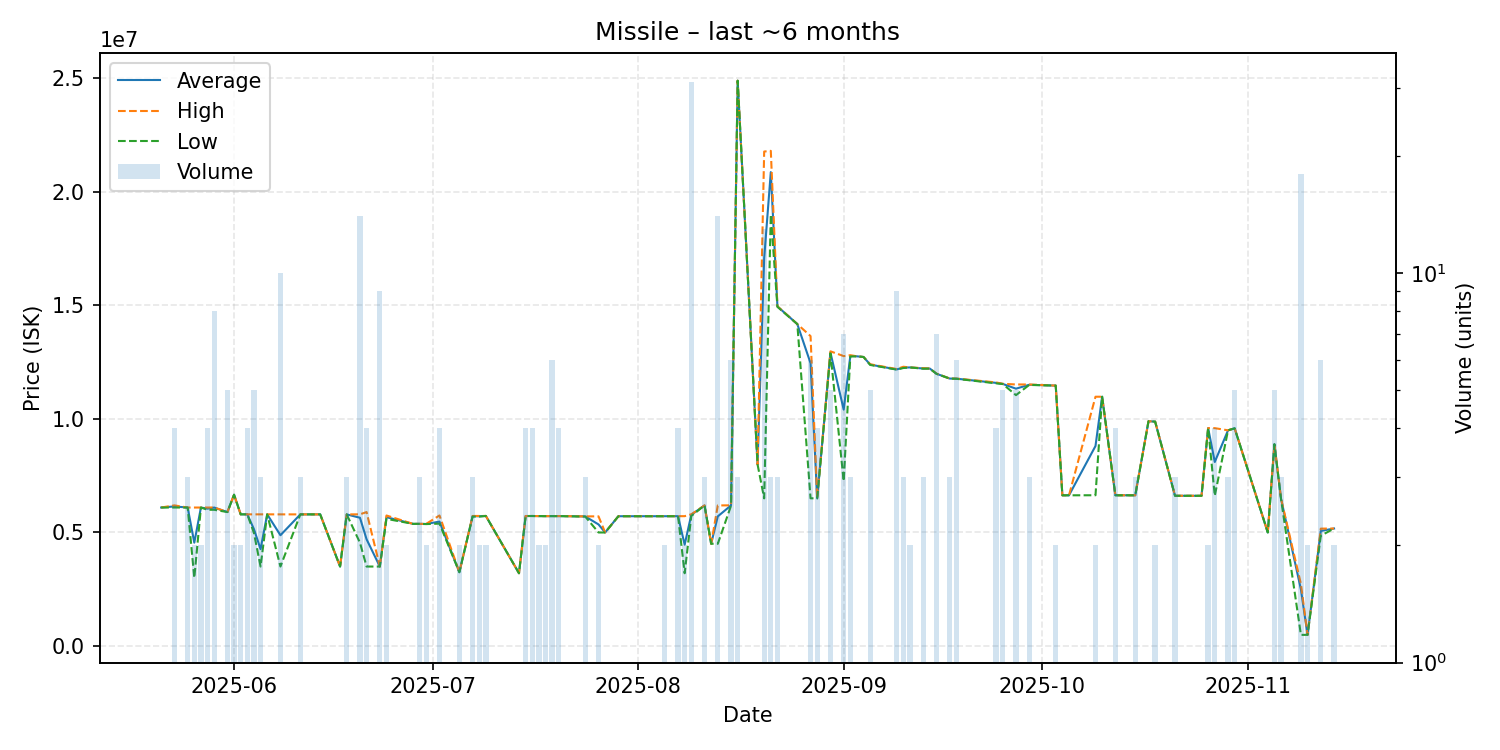

The table this chart was drawn from, first rows:
date, average, highest, lowest, order_count, volume
2025-05-21, 6100000, 6100000, 6100000, 1, 1
2025-05-23, 6147000, 6194000, 6100000, 3, 4
2025-05-25, 6099000, 6099000, 6099000, 2, 3
2025-05-26, 4550500, 6099000, 3002000, 2, 2
2025-05-27, 6099000, 6099000, 6099000, 1, 2
2025-05-28, 6049500, 6099000, 6000000, 2, 4
2025-05-29, 6098375, 6100000, 6000000, 4, 8
2025-05-31, 5900000, 5900000, 5900000, 2, 5
2025-06-01, 6664000, 6664000, 6664000, 1, 2
2025-06-02, 5799000, 5799000, 5799000, 1, 2
2025-06-03, 5799000, 5799000, 5799000, 2, 4
2025-06-04, 5147800, 5799000, 4980000, 3, 5
2025-06-05, 4266333, 5799000, 3500000, 2, 3
2025-06-06, 5799000, 5799000, 5799000, 1, 1
2025-06-08, 4878800, 5798000, 3500000, 3, 10
2025-06-11, 5797000, 5797000, 5797000, 1, 3
2025-06-14, 5798000, 5798000, 5798000, 1, 1
2025-06-17, 3500000, 3500000, 3500000, 1, 1
2025-06-18, 5797000, 5797000, 5797000, 1, 3
2025-06-20, 5649643, 5800000, 4550000, 6, 14
2025-06-21, 4700000, 5900000, 3500000, 2, 4
2025-06-23, 3500000, 3500000, 3500000, 1, 9
2025-06-24, 5674500, 5749000, 5600000, 2, 2
2025-06-28, 5380000, 5380000, 5380000, 1, 1
2025-06-29, 5379333, 5380000, 5379000, 2, 3
2025-06-30, 5375000, 5380000, 5370000, 2, 2
2025-07-02, 5480000, 5750000, 5390000, 4, 4
2025-07-05, 3250000, 3250000, 3250000, 1, 2
2025-07-07, 5718667, 5728000, 5700000, 2, 3
2025-07-08, 5714000, 5728000, 5700000, 2, 2
2025-07-09, 5728000, 5728000, 5728000, 1, 2
2025-07-14, 3205000, 3205000, 3205000, 1, 1
2025-07-15, 5724500, 5726000, 5724000, 3, 4
2025-07-16, 5726000, 5726000, 5726000, 3, 4
2025-07-17, 5722000, 5722000, 5722000, 1, 2
2025-07-18, 5720000, 5720000, 5720000, 2, 2
2025-07-19, 5720833, 5721000, 5720000, 4, 6
2025-07-20, 5722000, 5722000, 5722000, 2, 4
2025-07-24, 5706667, 5710000, 5700000, 2, 3
2025-07-26, 5355000, 5710000, 5000000, 2, 2
2025-07-27, 5000000, 5000000, 5000000, 1, 1
2025-07-29, 5716000, 5716000, 5716000, 1, 1
2025-08-05, 5717000, 5717000, 5717000, 1, 2
2025-08-07, 5718500, 5719000, 5717000, 2, 4
2025-08-08, 4462000, 5719000, 3205000, 2, 2
2025-08-09, 5779903, 5800000, 5726000, 10, 31
2025-08-11, 6192000, 6192000, 6192000, 1, 3
2025-08-12, 4503000, 4503000, 4503000, 1, 1
2025-08-13, 5709714, 6192000, 4503000, 5, 14
2025-08-15, 6193333, 6196000, 6180000, 2, 6
2025-08-16, 24900000, 24900000, 24900000, 1, 3
2025-08-19, 8000000, 8000000, 8000000, 1, 1
2025-08-20, 17079385, 21780000, 6503000, 4, 13
2025-08-21, 20873333, 21810000, 19000000, 2, 3
2025-08-22, 14956667, 14965000, 14940000, 3, 3
2025-08-25, 14180000, 14180000, 14180000, 1, 1
2025-08-27, 12455833, 13650000, 6505000, 5, 6
2025-08-28, 6505250, 6506000, 6505000, 2, 4
2025-08-30, 12926000, 12980000, 12890000, 3, 5
2025-09-01, 10411429, 12770000, 7260000, 4, 7
... 38 more rows
